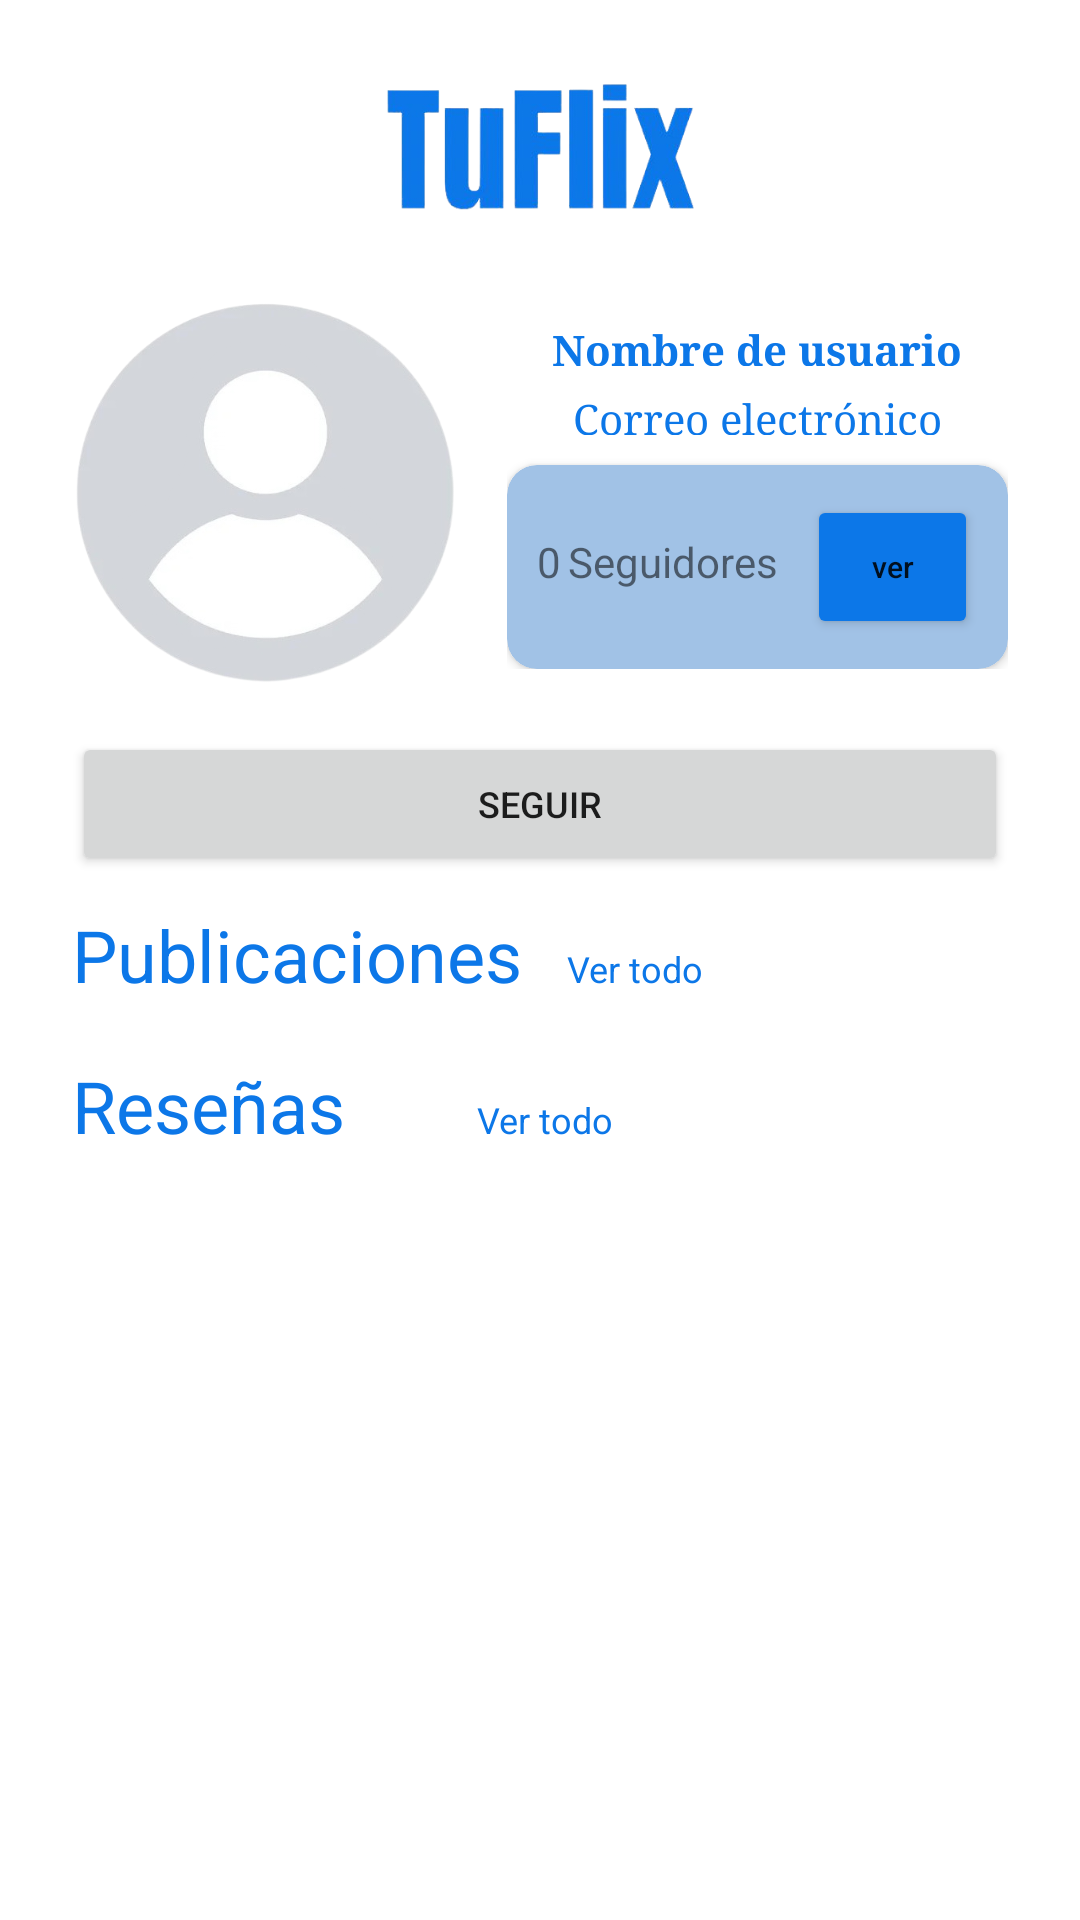

Android layout source for this screen:
<!-- AndroidManifest.xml: application theme Theme.ProyectoTuFlix -->
<!-- res/layout/fragment_perfil_buscado.xml -->
<?xml version="1.0" encoding="utf-8"?>
<FrameLayout xmlns:android="http://schemas.android.com/apk/res/android"
xmlns:app="http://schemas.android.com/apk/res-auto"
xmlns:tools="http://schemas.android.com/tools"
android:layout_width="match_parent"
android:layout_height="match_parent"
tools:context=".PerfilBuscadoFragment">

<ScrollView
    android:layout_width="match_parent"
    android:layout_height="match_parent">

    <LinearLayout
        android:layout_width="match_parent"
        android:layout_height="wrap_content"
        android:layout_marginStart="24dp"
        android:layout_marginEnd="24dp"
        android:layout_marginBottom="24dp"
        android:orientation="vertical">

        <ImageView
            android:id="@+id/imageViewTF"
            android:layout_width="110dp"
            android:layout_height="99dp"
            android:layout_gravity="center"
            android:foregroundGravity="center"
            app:layout_constraintEnd_toEndOf="parent"
            app:layout_constraintStart_toStartOf="parent"
            app:layout_constraintTop_toTopOf="parent"
            app:srcCompat="@drawable/tuflix" />

        <LinearLayout
            android:layout_width="match_parent"
            android:layout_height="match_parent"
            android:orientation="vertical">

            <LinearLayout
                android:layout_width="match_parent"
                android:layout_height="wrap_content"
                android:orientation="horizontal">

                <LinearLayout
                    android:layout_width="wrap_content"
                    android:layout_height="wrap_content"
                    android:orientation="vertical">

                    <ImageView
                        android:id="@+id/imagen"
                        android:layout_width="130dp"
                        android:layout_height="130dp"
                        android:src="@drawable/fotousuario" />

                </LinearLayout>

                <LinearLayout
                    android:layout_width="match_parent"
                    android:layout_height="wrap_content"
                    android:layout_marginLeft="15dp"
                    android:orientation="vertical">

                    <TextView
                        android:id="@+id/name"
                        android:layout_width="match_parent"
                        android:layout_height="15dp"
                        android:layout_marginTop="8dp"
                        android:fontFamily="serif"
                        android:gravity="center"
                        android:text="@string/eligenombre2"
                        android:textColor="@color/azul"
                        android:textSize="14sp"
                        android:textStyle="bold" />

                    <TextView
                        android:id="@+id/correo"
                        android:layout_width="match_parent"
                        android:layout_height="15dp"
                        android:layout_marginTop="8dp"
                        android:layout_marginBottom="10dp"
                        android:fontFamily="serif"
                        android:gravity="center"
                        android:text="@string/correo"
                        android:textColor="@color/azul"
                        android:textSize="14sp" />

                    <androidx.cardview.widget.CardView
                        android:layout_width="match_parent"
                        android:layout_height="wrap_content"
                        android:backgroundTint="@color/azulclarito"
                        app:cardCornerRadius="10dp">

                        <LinearLayout
                            android:layout_width="match_parent"
                            android:layout_height="wrap_content"
                            android:orientation="vertical"
                            android:padding="10dp">

                            <LinearLayout
                                android:layout_width="match_parent"
                                android:layout_height="match_parent"
                                android:orientation="horizontal">

                                <TextView
                                    android:id="@+id/numFollowers"
                                    android:layout_width="wrap_content"
                                    android:layout_height="wrap_content"
                                    android:text="0"
                                    android:textAlignment="center" />

                                <TextView
                                    android:id="@+id/textView6"
                                    android:layout_width="wrap_content"
                                    android:layout_height="wrap_content"
                                    android:layout_marginLeft="2dp"
                                    android:text="@string/seguidores"
                                    android:textAlignment="center" />

                                <Button
                                    android:id="@+id/viewFollowersButton"
                                    android:layout_width="wrap_content"
                                    android:layout_height="wrap_content"
                                    android:layout_marginLeft="10dp"
                                    android:backgroundTint="@color/azul"
                                    android:text="ver"
                                    android:textAllCaps="false"
                                    android:textSize="10sp" />
                            </LinearLayout>
                        </LinearLayout>

                    </androidx.cardview.widget.CardView>

                </LinearLayout>

            </LinearLayout>

            <Button
                android:id="@+id/followUserButton"
                android:layout_width="match_parent"
                android:layout_height="wrap_content"
                android:layout_marginTop="15dp"
                android:text="@string/seguir"
                android:textSize="12sp" />

            <LinearLayout
                android:id="@+id/linearLayout2"
                android:layout_width="match_parent"
                android:layout_height="match_parent"
                android:orientation="horizontal">

                <TextView
                    android:id="@+id/textView14"
                    android:layout_width="wrap_content"
                    android:layout_height="wrap_content"
                    android:layout_marginTop="10dp"
                    android:layout_marginEnd="15dp"
                    android:text="@string/sus_videos"
                    android:textColor="@color/azul"
                    android:textSize="24sp" />

                <TextView
                    android:id="@+id/todovideos"
                    android:layout_width="wrap_content"
                    android:layout_height="wrap_content"
                    android:layout_marginTop="10dp"
                    android:clickable="true"
                    android:text="@string/ver_todo"
                    android:textColor="@color/azul"
                    android:textSize="12sp"
                    tools:ignore="TouchTargetSizeCheck" />

            </LinearLayout>

            <HorizontalScrollView
                android:layout_width="match_parent"
                android:layout_height="match_parent"
                android:layout_marginTop="8dp"
                tools:ignore="SpeakableTextPresentCheck,SpeakableTextPresentCheck">

                <LinearLayout
                    android:layout_width="wrap_content"
                    android:layout_height="match_parent"
                    android:orientation="horizontal">

                    <androidx.recyclerview.widget.RecyclerView
                        android:id="@+id/recyclerView_videos"
                        android:layout_width="match_parent"
                        android:layout_height="wrap_content" />

                </LinearLayout>
            </HorizontalScrollView>


            <LinearLayout
                android:id="@+id/linearLayout4"
                android:layout_width="match_parent"
                android:layout_height="match_parent"
                android:orientation="horizontal">

                <TextView
                    android:id="@+id/textView37"
                    android:layout_width="120dp"
                    android:layout_height="wrap_content"
                    android:layout_marginTop="10dp"
                    android:layout_marginEnd="15dp"
                    android:text="@string/resenyas"
                    android:textColor="@color/azul"
                    android:textSize="24sp" />

                <TextView
                    android:id="@+id/todoresenyas"
                    android:layout_width="wrap_content"
                    android:layout_height="wrap_content"
                    android:layout_marginTop="10dp"
                    android:clickable="true"
                    android:text="@string/ver_todo"
                    android:textColor="@color/azul"
                    android:textSize="12sp"
                    tools:ignore="TouchTargetSizeCheck,TouchTargetSizeCheck" />

            </LinearLayout>

            <HorizontalScrollView
                android:id="@+id/horizontalScrollView4"
                android:layout_width="match_parent"
                android:layout_height="wrap_content"
                android:layout_marginTop="10dp">

                <LinearLayout
                    android:layout_width="wrap_content"
                    android:layout_height="match_parent"
                    android:orientation="horizontal">

                    <androidx.recyclerview.widget.RecyclerView
                        android:id="@+id/recyclerView_resenyas"
                        android:layout_width="match_parent"
                        android:layout_height="match_parent" />
                </LinearLayout>
            </HorizontalScrollView>
        </LinearLayout>
    </LinearLayout>
</ScrollView>

</FrameLayout>
<!-- resources referenced by this layout -->
<resources>
  <color name="azul">#0C77E8</color>
  <color name="azulclarito">#A1C2E6</color>
  <!-- drawable fotousuario: png bitmap (drawable, 54346 bytes) -->
  <!-- drawable tuflix: png bitmap (drawable, 38553 bytes) -->
  <string name="correo">Correo electrónico</string>
  <string name="eligenombre2">Nombre de usuario</string>
  <string name="resenyas">Reseñas</string>
  <string name="seguidores">Seguidores</string>
  <string name="seguir">SEGUIR</string>
  <string name="sus_videos">Publicaciones</string>
  <string name="ver_todo">Ver todo</string>
  <style name="Theme.ProyectoTuFlix" parent="Theme.MaterialComponents.DayNight.NoActionBar">
          
          <item name="colorPrimary">@color/azul</item>
          <item name="colorPrimaryVariant">@color/purple_700</item>
          <item name="colorOnPrimary">@color/white</item>
          
          <item name="colorSecondary">@color/teal_200</item>
          <item name="colorSecondaryVariant">@color/teal_700</item>
          <item name="colorOnSecondary">@color/black</item>
          
          <item name="android:statusBarColor" tools:targetApi="l">?attr/colorPrimaryVariant</item>
          
          <item name="windowActionBar">false</item>
          <item name="windowNoTitle">true</item>
  
      </style>
  <color name="purple_700">#0C77E8</color>
  <color name="white">#FFFFFF</color>
  <color name="teal_200">#FF03DAC5</color>
  <color name="teal_700">#FF018786</color>
  <color name="black">#FF000000</color>
</resources>
